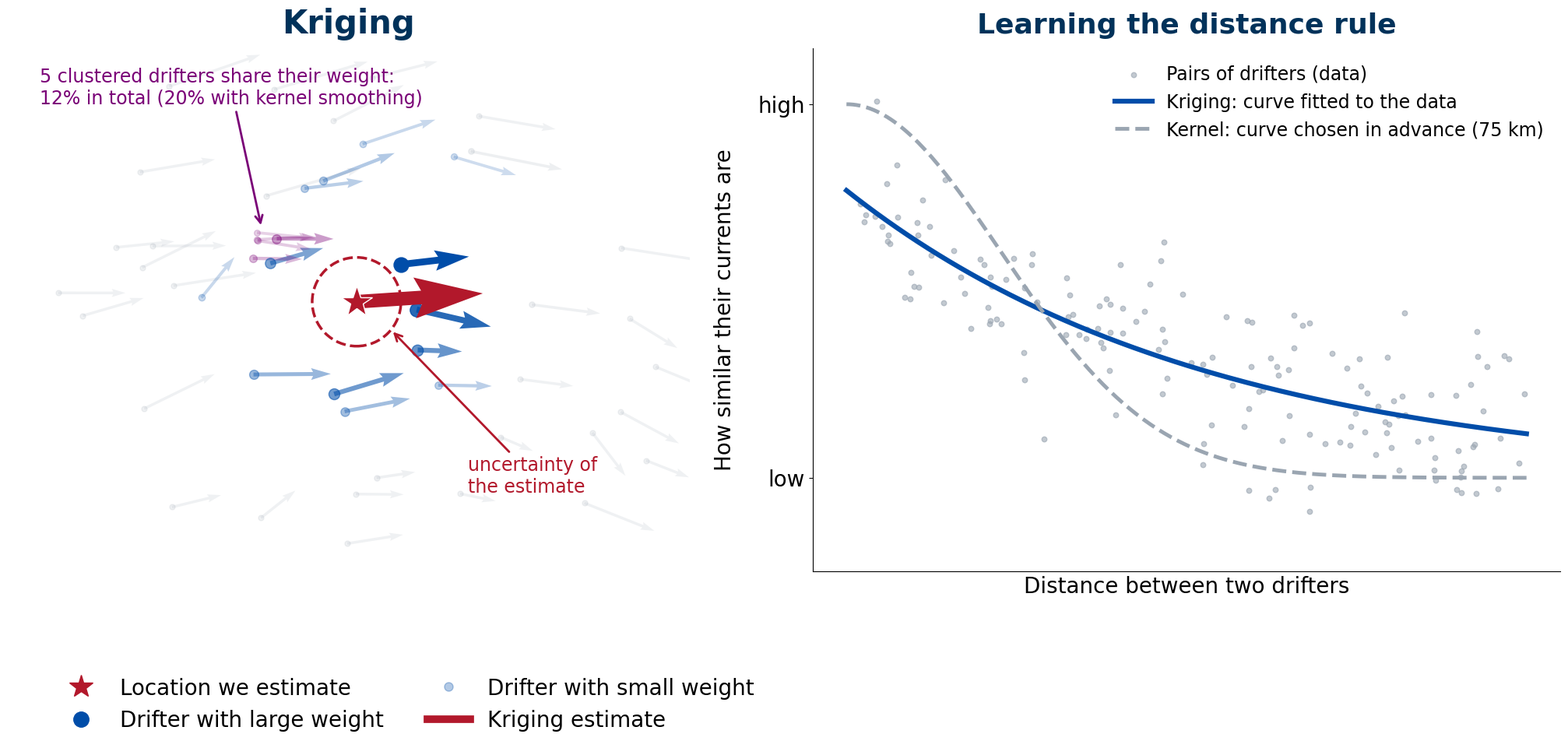

This figure's Python source:
import numpy as np, matplotlib
matplotlib.use("Agg"); import matplotlib.pyplot as plt
from matplotlib.lines import Line2D
NAVY, BLUE, RED, GREY = "#00325a", "#004da9", "#b2182b", "#9aa5b1"
plt.rcParams.update({"font.family": "DejaVu Sans", "font.size": 20})
# same synthetic drifters as the presentation diagrams
rng = np.random.default_rng(4); n = 46
x = rng.uniform(0, 4, n * 2); y = rng.uniform(0, 3, n * 2)
keep = ~((x > 3) & (y > 2)) & ~((x < 1) & (y < 1) & (rng.random(len(x)) < 0.7)); x, y = x[keep][:n], y[keep][:n]
u, v = 0.6 + 0.15 * y, 0.25 * np.sin(x * 1.3); u += rng.normal(0, .18, n); v += rng.normal(0, .18, n)
# add a tight cluster to the left of the target to show how kriging shares weight within clusters
far = np.hypot(x - 2.05, y - 1.55) > 0.35; x, y, u, v = x[far], y[far], u[far], v[far]; n = len(x)
cx = 1.45 + rng.normal(0, .04, 5); cy = 1.95 + rng.normal(0, .04, 5)
x = np.r_[x, cx]; y = np.r_[y, cy]; u = np.r_[u, 0.75 + rng.normal(0, .05, 5)]; v = np.r_[v, rng.normal(0, .05, 5)]
clus = np.r_[np.zeros(n, bool), np.ones(5, bool)]
tx, ty, L, sig2, nug = 2.05, 1.55, 1.6, 1.0, 0.3
cov = lambda d: sig2 * np.exp(-d / L)                          # exponential covariance
D = np.hypot(x[:, None] - x[None], y[:, None] - y[None]); K = cov(D) + nug * np.eye(len(x))
k = cov(np.hypot(x - tx, y - ty)); lam = np.linalg.solve(K, k)   # kriging weights
sd = np.sqrt(max(sig2 - k @ lam, 0))
uw, vw = (lam * u).sum() / lam.sum(), (lam * v).sum() / lam.sum()
wn = np.clip(lam / lam.max(), 0, 1)

fig = plt.figure(figsize=(21, 10.5)); fig.subplots_adjust(left=.01, right=.98, top=.88, bottom=.24, wspace=.12)
ax = fig.add_subplot(1, 2, 1); ax.set_xlim(-.15, 4.15); ax.set_ylim(-.15, 3.15); ax.set_aspect("equal"); ax.axis("off")
for i in range(len(x)):
    col = "#7a0177" if clus[i] else (BLUE if wn[i] > 0.05 else GREY); al = 0.15 + 0.85 * wn[i]
    ax.quiver([x[i]], [y[i]], [u[i]], [v[i]], color=col, alpha=al, scale=9, width=.004 + .006 * wn[i])
    ax.scatter([x[i]], [y[i]], s=25 + 160 * wn[i], color=col, alpha=al, zorder=3)
ax.add_patch(plt.Circle((tx, ty), 0.28, fc="none", ec=RED, lw=2.5, ls="--", zorder=5))
ax.quiver([tx], [ty], [uw], [vw], color=RED, scale=4.5, width=.02, zorder=6)
ax.plot(tx, ty, "*", color=RED, ms=30, zorder=7, mec="white")
ax.annotate("5 clustered drifters share their weight:\n12% in total (20% with kernel smoothing)", xy=(1.45, 2.02), xytext=(0.05, 2.8), fontsize=17, color="#7a0177",
            arrowprops=dict(arrowstyle="->", color="#7a0177", lw=2))
ax.annotate("uncertainty of\nthe estimate", xy=(tx + .22, ty - .18), xytext=(2.75, 0.35), fontsize=17, color=RED,
            arrowprops=dict(arrowstyle="->", color=RED, lw=2))
ax.set_title("Kriging", fontsize=30, fontweight="bold", color=NAVY, pad=14)

ax2 = fig.add_subplot(1, 2, 2)
dd = np.linspace(0, 3, 200)
pairs_d = rng.uniform(0.05, 3, 160); pairs_s = np.clip(cov(pairs_d) / (sig2 + nug) + rng.normal(0, .12, 160), -.2, 1.1)
ax2.scatter(pairs_d, pairs_s, s=22, color=GREY, alpha=.6, label="Pairs of drifters (data)")
ax2.plot(dd, cov(dd) / (sig2 + nug), color=BLUE, lw=4.5, label="Kriging: curve fitted to the data")
ax2.plot(dd, np.exp(-dd ** 2 / (2 * .68 ** 2)), color=GREY, lw=3.5, ls="--", label="Kernel: curve chosen in advance (75 km)")
ax2.set_xlabel("Distance between two drifters"); ax2.set_ylabel("How similar their currents are", labelpad=20)
ax2.set_xticks([]); ax2.set_yticks([0, 1]); ax2.set_yticklabels(["low", "high"]); ax2.set_ylim(-.25, 1.15)
for s in ("top", "right"): ax2.spines[s].set_visible(False)
ax2.set_title("Learning the distance rule", fontsize=26, fontweight="bold", color=NAVY, pad=14)
ax2.legend(loc="upper right", frameon=False, fontsize=17)
fig.legend(handles=[Line2D([], [], marker="*", color=RED, lw=0, ms=22, label="Location we estimate"),
                    Line2D([], [], marker="o", color=BLUE, lw=0, ms=14, label="Drifter with large weight"),
                    Line2D([], [], marker="o", color=BLUE, lw=0, ms=8, alpha=.3, label="Drifter with small weight"),
                    Line2D([], [], color=RED, lw=7, label="Kriging estimate")],
           loc="lower left", bbox_to_anchor=(.05, .02), frameon=False, fontsize=20, ncol=2)
fig.savefig("diagram_kriging.png", dpi=130, facecolor="white")
i1=np.argmin(np.abs(np.hypot(x[~clus]-tx,y[~clus]-ty)-np.hypot(1.45-tx,1.95-ty)))
print("single pt same dist", lam[~clus][i1].round(3), np.hypot(x[~clus][i1]-tx,y[~clus][i1]-ty).round(2))
print("cluster total weight", lam[clus].sum().round(3), "max single", lam[~clus].max().round(3), "each cluster pt", lam[clus].round(3))
dk = np.hypot(x - tx, y - ty); wk = np.exp(-dk**2/(2*.68**2)); wk[dk>3*.68]=0; wk/=wk.sum()
print("cluster share kernel", wk[clus].sum().round(3), " kriging", (lam[clus].sum()/lam.sum()).round(3))
